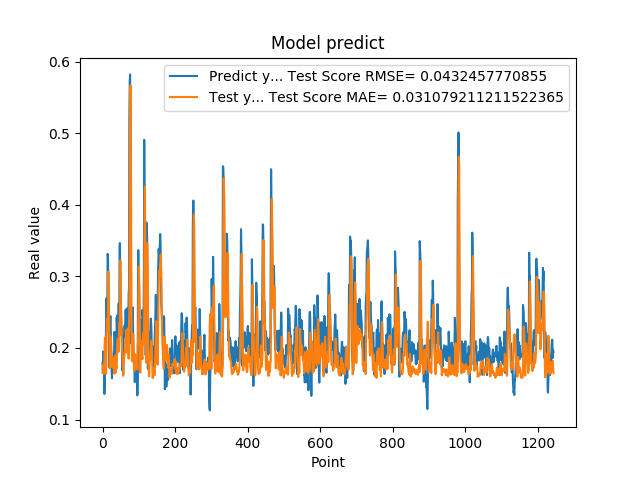

Values plotted in this chart, from the file beside it:
1.788225024940000296e-01, 1.648234084892930551e-01
1.665375530719999941e-01, 1.681882347546039269e-01
1.951155364510000489e-01, 1.767349660553973190e-01
1.929849982259999874e-01, 1.764142884773967079e-01
1.620820015670000058e-01, 1.639319131771047877e-01
1.356869190929999858e-01, 1.783185667922703999e-01
1.467041671279999959e-01, 2.068258441293274186e-01
1.972582042220000220e-01, 2.148563227190311564e-01
1.894697993989999940e-01, 1.928134576487101903e-01
1.961945891380000029e-01, 1.642313922264612702e-01
2.645494043830000086e-01, 1.640949301049906550e-01
2.692976891989999899e-01, 2.158687891419907023e-01
2.608369886879999822e-01, 2.406275801876758547e-01
2.406771630049999999e-01, 2.385882662553331923e-01
3.313829302790000098e-01, 2.240967763566931170e-01
3.281686902050000021e-01, 2.718539528769619573e-01
2.893257141109999986e-01, 3.066626384771303226e-01
2.625965774060000091e-01, 2.856333859330688618e-01
1.794345527890000014e-01, 2.507403751339925546e-01
1.727855503559999895e-01, 2.125543847137628950e-01
2.207822054619999752e-01, 1.718061149298339418e-01
2.426082938910000264e-01, 1.860781694403305653e-01
2.444625049829999841e-01, 2.052339580746196379e-01
2.097309380769999676e-01, 2.159618144637974191e-01
1.825350672010000175e-01, 2.020686537381902181e-01
1.691226661210000204e-01, 1.739177907450777938e-01
1.575669944289999902e-01, 1.734317791292877831e-01
1.770704984660000092e-01, 1.876734884845700502e-01
1.741859167810000109e-01, 1.850794072240603272e-01
1.755136996510000269e-01, 1.720797700364146976e-01
1.687776893379999976e-01, 1.730769371159514847e-01
1.939594447609999939e-01, 1.765804191374487353e-01
1.943469941619999919e-01, 1.743636476831572080e-01
2.223779261109999905e-01, 1.640576917228808440e-01
2.144328951839999942e-01, 1.842294329991900348e-01
1.937792897219999533e-01, 1.896522670514965703e-01
1.783622056249999921e-01, 1.773470907339914637e-01
1.706998199219999790e-01, 1.657076496926959408e-01
1.894924789669999998e-01, 1.738196612843276312e-01
2.422726899390000022e-01, 1.721411700361510644e-01
2.336400598289999908e-01, 1.990252355903947279e-01
2.456458657979999904e-01, 2.101354494302634102e-01
2.297928631310000025e-01, 2.123732007773299346e-01
2.152034044269999780e-01, 2.102525923650680473e-01
2.607180178169999918e-01, 1.943966002609528454e-01
2.623189091679999918e-01, 2.159321981432049120e-01
2.198584228750000147e-01, 2.348685217052677299e-01
3.426670730110000229e-01, 2.170916394843083741e-01
3.465315699580000519e-01, 2.757365048717068112e-01
2.930460572240000117e-01, 3.223610151789367828e-01
2.670845985409999734e-01, 2.981988211063341665e-01
2.535850703720000099e-01, 2.549666164606255725e-01
2.199364602570000049e-01, 2.337492378783542768e-01
2.274277955290000264e-01, 2.113234480890256450e-01
1.686184257270000042e-01, 1.953854704794918129e-01
1.842167228460000195e-01, 1.901250194280830474e-01
1.896838992830000015e-01, 1.742200879315630169e-01
1.641370058060000192e-01, 1.610281615275096223e-01
2.130100131029999677e-01, 1.765026963321462972e-01
2.186074256900000234e-01, 1.854275231202737462e-01
2.188677042720000021e-01, 1.870311790042382960e-01
... 1,184 more rows
